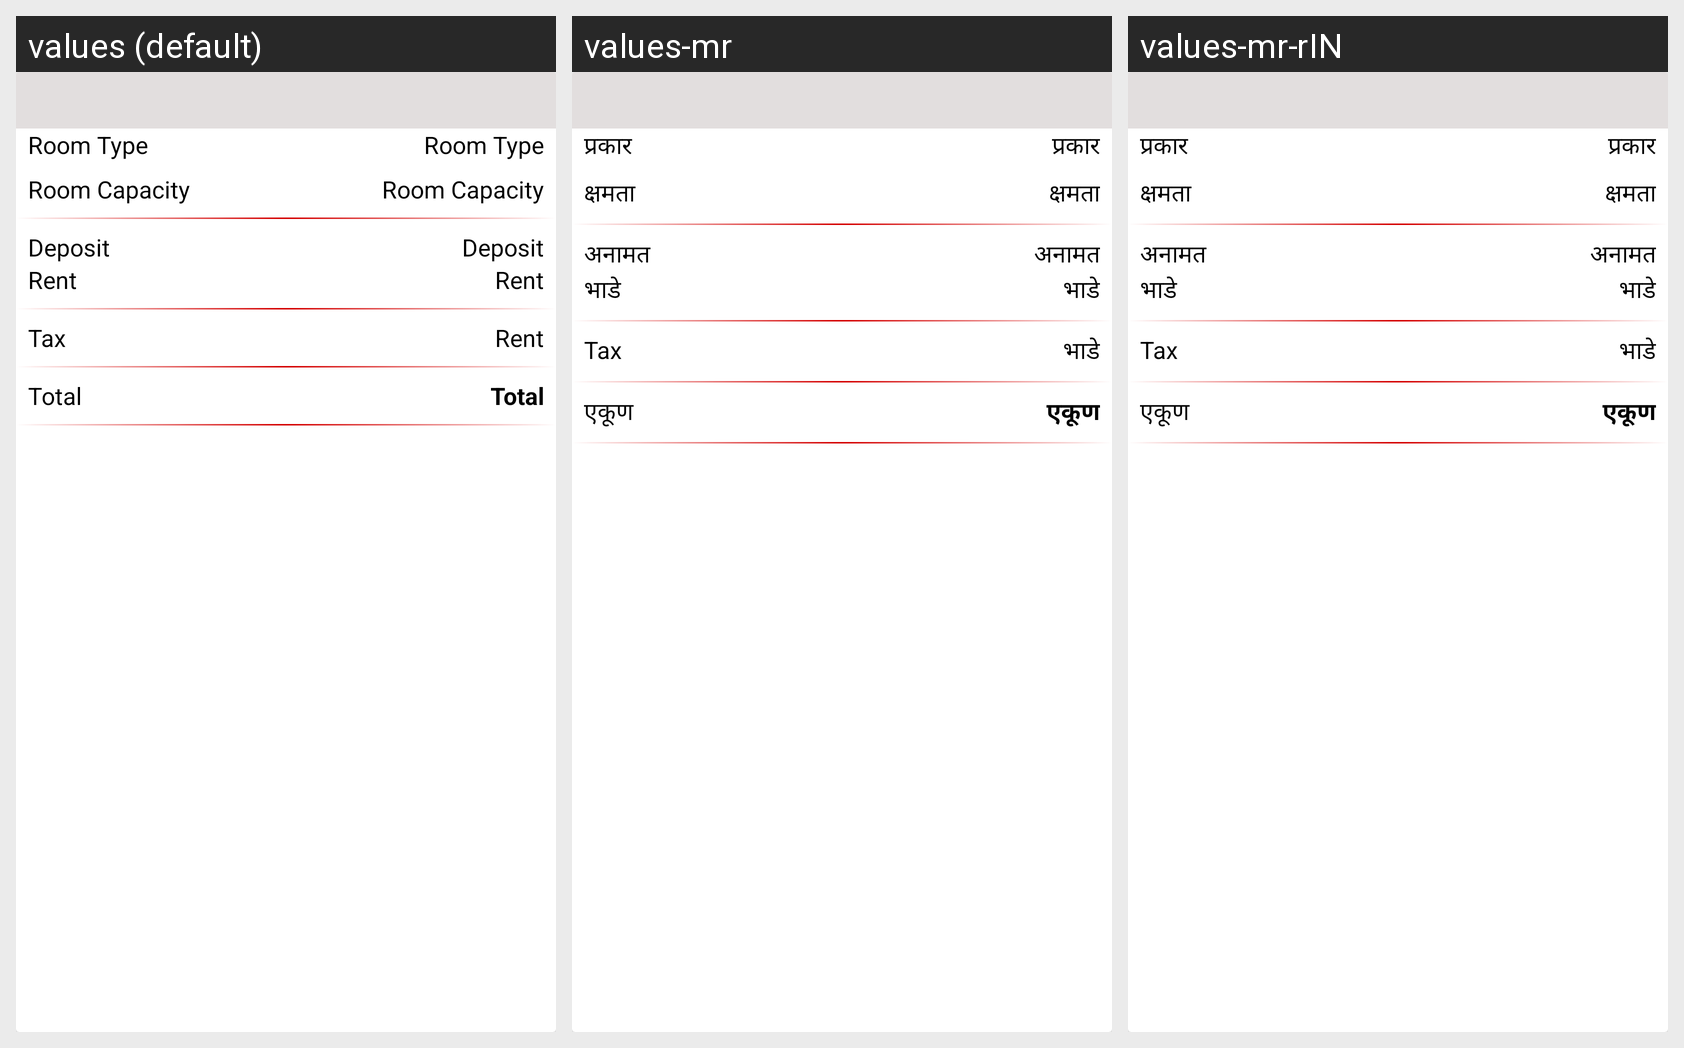

Strings drawn on this Android screen and how each of the app's shown locales translates them:
Android screen res/layout/room_row_layout.xml rendered under 3 locales, left to right: values (default), values-mr, values-mr-rIN. Device: Nexus 5 (rendered at 1080×1920; each locale shown at half size, 540×960, under a caption strip naming it); theme Theme.MaterialComponents.DayNight.NoActionBar.
Strings drawn on this screen, with the default value and each locale's value (text and hints the layout hard-codes, and strings that could not be matched under every locale, appear in the picture but are not listed):

room_type
  values: Room Type
  values-mr: प्रकार
  values-mr-rIN: प्रकार

room_capacity
  values: Room Capacity
  values-mr: क्षमता
  values-mr-rIN: क्षमता

room_deposit
  values: Deposit
  values-mr: अनामत
  values-mr-rIN: अनामत

room_rent
  values: Rent
  values-mr: भाडे
  values-mr-rIN: भाडे

tax
  values: Tax
  values-mr: Tax  [not translated; the default value is used]
  values-mr-rIN: Tax  [not translated; the default value is used]

total
  values: Total
  values-mr: एकूण
  values-mr-rIN: एकूण
